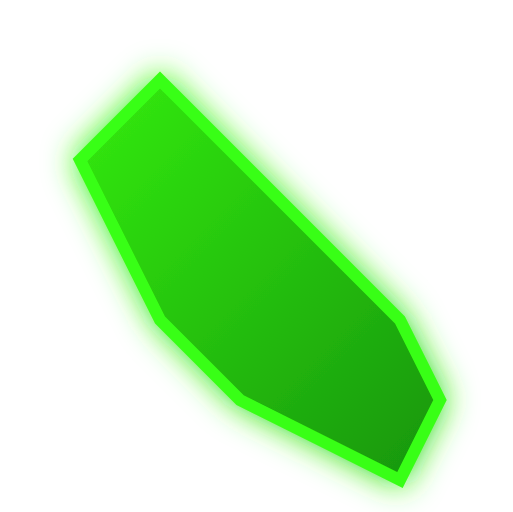
t = 0.00 s
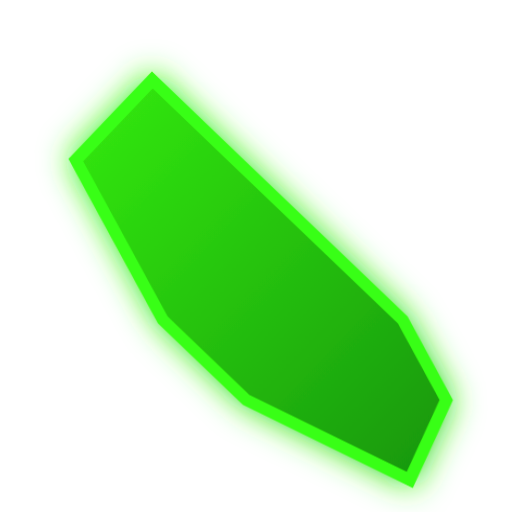
t = 0.50 s
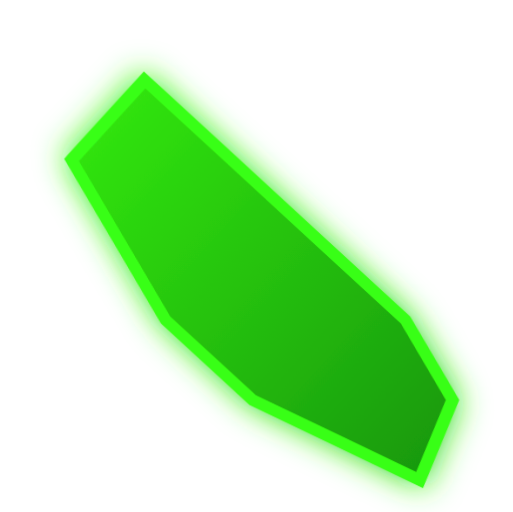
t = 1.00 s
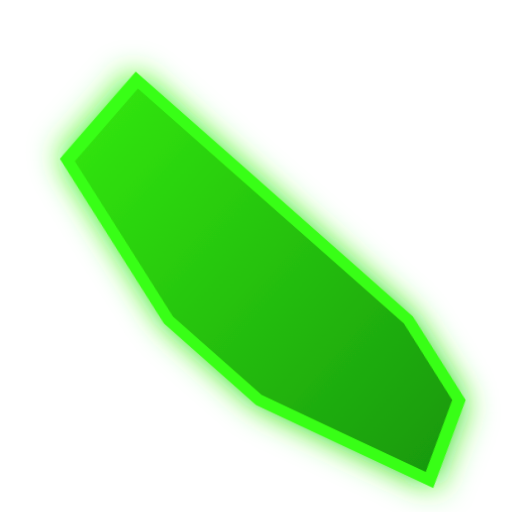
t = 1.50 s

The animated SVG that drew these frames (rendered in a browser with its animation timeline set to each time). Animation: 1 SMIL element (animateTransform=1); one cycle of 2.00 s, repeats indefinitely.

<svg width="128" height="128" viewBox="0 0 128 128" fill="none" xmlns="http://www.w3.org/2000/svg">
  <defs>
    <linearGradient id="mapGreen" x1="0" y1="0" x2="128" y2="128" gradientUnits="userSpaceOnUse">
      <stop stop-color="#39FF14"/>
      <stop offset="1" stop-color="#138808"/>
    </linearGradient>
    <filter id="glow" x="-10" y="-10" width="148" height="148" filterUnits="userSpaceOnUse">
      <feGaussianBlur stdDeviation="4" result="coloredBlur"/>
      <feMerge>
        <feMergeNode in="coloredBlur"/>
        <feMergeNode in="SourceGraphic"/>
      </feMerge>
    </filter>
  </defs>
  <g filter="url(#glow)">
    <path d="M20,40 L40,20 L60,40 L80,60 L100,80 L110,100 L100,120 L80,110 L60,100 L40,80 L30,60 Z" fill="url(#mapGreen)" stroke="#39FF14" stroke-width="3"/>
  </g>
  <animateTransform attributeName="transform" type="skewX" from="0" to="10" dur="2s" repeatCount="indefinite"/>
</svg>
